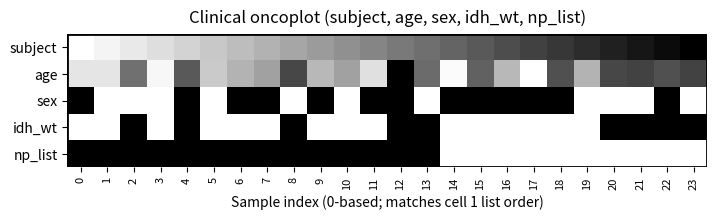
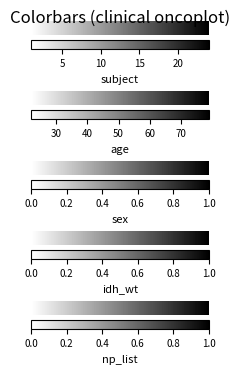
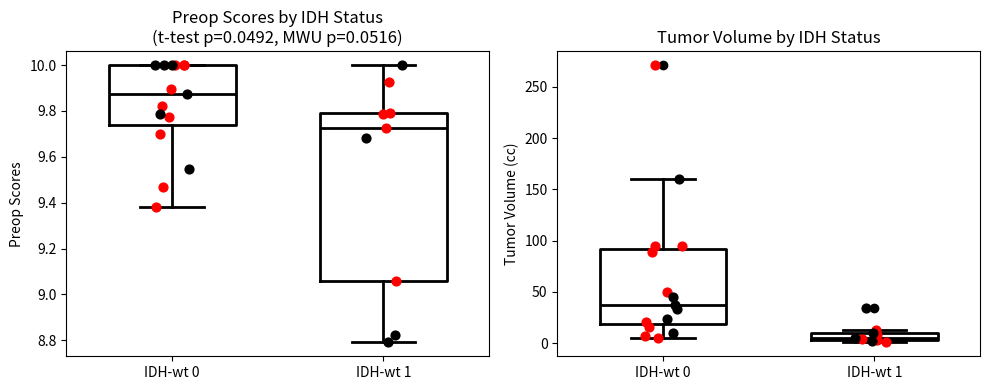

Reproduce these figures in Python, in order. (Note: this script raises an exception after producing the figures.)

#subject definitions for tumor cohort
subj_list = ["np93","np95","np101","np102","np114","np128","np129","np132","np136","np137","np138","np139","np171","np174",
"np78","np80","np91","np96","np110","127","np158","np169","np172","np173"]
preop_scores = [10, 9.7, 9.79, 10, 9.058, 9.469, 9.823, 9.382, 9.788, 9.775, 9.895, 10, 9.925, 9.724,
9.785, 10, 9.874, 9.549, 10, 10, 10, 8.791, 9.683, 8.825]
age_list = [28, 28, 54, 24, 59, 34, 39, 43, 63, 38, 43, 29, 79, 55,
23, 57, 38, 22, 61, 39, 63, 64, 61, 64]
sex_list = [1, 0, 0, 0, 1, 0, 1, 1, 0, 1, 0, 1, 1, 0, 1, 1, 1, 1, 1, 0, 0, 0, 1, 0]
grade_list = [4, 4, 4, 2, 4, 2, 4, 2, 4, 2, 2, 2, 4, 4,
2, 2, 3, 2, 2, 2, 4, 4, 4, 4]
idh_wt = [0, 0, 1, 0, 1, 0, 0, 0, 1, 0, 0, 0, 1, 1, 
0, 0, 0, 0, 0, 0, 1, 1, 1, 1]
insular_list = [1, 0, 0, 0, 0, 1, 1, 1, 0, 1, 1, 1, 0, 0,
1, 1, 0, 0, 1, 1, 0, 0, 0, 0]
volume_list = [6.6, 5.2, 7.7, 49.9, 12.7, 89.1, 271.2, 95.0, 3.5, 94.8, 21.0, 16.0, 0.7, 3.8,
33.4, 45.4, 160.0, 10.1, 23.7, 37.4, 5.4, 9.6, 1.7, 33.9]
np_list = [1, 1, 1, 1, 1, 1, 1, 1, 1, 1, 1, 1, 1, 1, 0, 0, 0, 0, 0, 0, 0, 0, 0, 0]

print(len(subj_list))
print(len(preop_scores))
print(len(age_list))
print(len(sex_list))
print(len(grade_list))
print(len(idh_wt))
print(len(insular_list))
print(len(volume_list))
print(len(np_list))

# Oncoplot-style stacked heatmap (clinical / cohort annotations)
# Requires cell 1: subj_list, age_list, sex_list, idh_wt (aligned insertions)

import pandas as pd
import matplotlib.pyplot as plt
import numpy as np
from matplotlib.colors import LinearSegmentedColormap
import matplotlib.patches as mpatches

plt.rcParams['svg.fonttype'] = 'none'

n = len(subj_list)
if not (len(age_list) == n and len(sex_list) == n and len(idh_wt) == n and len(np_list) == n):
    raise ValueError('age_list, sex_list, idh_wt, np_list must match len(subj_list)')

# Columns = samples 1 .. n (same order as vectors in cell 1)
subject_row = list(range(1, n + 1))

# Note: volume_list is now omitted completely

all_lists = [
    subject_row,
    age_list,
    sex_list,
    idh_wt,
    np_list,
]
list_names = [
    'subject',
    'age',
    'sex',
    'idh_wt',
    'np_list',
]

matrix = []
row_vmin = []
row_vmax = []
for idx, lst in enumerate(all_lists):
    name = list_names[idx]
    # Treat idh_wt, np_list as continuous/numeric, rest handled identically here
    arr = np.asarray(lst, dtype=float)
    matrix.append(arr.tolist())
    finite = arr[np.isfinite(arr)]
    if finite.size:
        row_vmin.append(float(np.min(finite)))
        row_vmax.append(float(np.max(finite)))
    else:
        row_vmin.append(0.0)
        row_vmax.append(1.0)

matrix = np.array(matrix, dtype=float)

wb_cmap = LinearSegmentedColormap.from_list('wb', ['white', 'black'])

n_rows, n_cols = matrix.shape
aspect_ratio = 1
base = 8
figsize = (base * aspect_ratio, base) if n_cols >= n_rows else (base, base * aspect_ratio)

fig, ax = plt.subplots(figsize=figsize)

for i in range(n_rows):
    row = np.ma.masked_invalid(np.asarray(matrix[i], dtype=float))[np.newaxis, :]
    ax.imshow(
        row,
        aspect='auto',
        cmap=wb_cmap,
        vmin=row_vmin[i],
        vmax=row_vmax[i],
        extent=[-0.5, n_cols - 0.5, i + 0.5, i - 0.5],
    )

# (Removed: annotate volume row with volume + IDH_wt, since volume removed)

ax.set_yticks(np.arange(n_rows))
ax.set_yticklabels(list_names, fontsize=10)
ax.set_xticks(np.arange(n_cols))
ax.set_xticklabels([str(i) for i in range(n_cols)], rotation=90, fontsize=8)
ax.set_xlabel('Sample index (0-based; matches cell 1 list order)')

for spine in ax.spines.values():
    spine.set_visible(False)

rect = mpatches.Rectangle((-0.5, -0.5), n_cols, n_rows, fill=False, edgecolor='black', linewidth=2)
ax.add_patch(rect)

ax.set_ylim(n_rows - 0.5, -0.5)
ax.set_xlim(-0.5, n_cols - 0.5)
ax.set_aspect(aspect_ratio, adjustable='box')

plt.subplots_adjust(left=0.18, right=0.98, top=0.92, bottom=0.15)
plt.title('Clinical oncoplot (subject, age, sex, idh_wt, np_list)', y=1.02)
plt.savefig('oncoplot_clinical_summary.svg', format='svg', dpi=300, bbox_inches='tight')
plt.show()

# Optional: colorbars per row
from matplotlib import gridspec

fig_cb, axes_cb = plt.subplots(nrows=n_rows, ncols=1, figsize=(2, n_rows * 0.7), constrained_layout=True)
if n_rows == 1:
    axes_cb = [axes_cb]

for i in range(n_rows):
    dummy = np.linspace(row_vmin[i], row_vmax[i], 256).reshape(1, -1)
    im = axes_cb[i].imshow(dummy, aspect='auto', cmap=wb_cmap, vmin=row_vmin[i], vmax=row_vmax[i])
    cbar = plt.colorbar(im, ax=axes_cb[i], orientation='horizontal', fraction=0.7, pad=0.2)
    cbar.ax.tick_params(labelsize=7)
    cbar.set_label(list_names[i], fontsize=8)
    axes_cb[i].axis('off')

fig_cb.suptitle('Colorbars (clinical oncoplot)', fontsize=12, y=1.02)
plt.savefig('oncoplot_clinical_colorbars.svg', format='svg', dpi=300, bbox_inches='tight')
plt.show()


import matplotlib.pyplot as plt
from scipy.stats import ttest_ind, mannwhitneyu
import numpy as np
import pandas as pd

# Compat shim: numpy 2.x removed np.matrix; older matplotlib still references it
# during figure rendering (isinstance(a, np.matrix)), which triggers AttributeError
# on savefig / show. Aliasing it to a dummy class makes the isinstance check a no-op.
if not hasattr(np, 'matrix'):
    np.matrix = type('matrix', (), {})

plt.rcParams['svg.fonttype'] = 'none'

df_compare = pd.DataFrame({
    "preop": preop_scores,
    "idh_wt": idh_wt,
    "volume": volume_list
})

preop_idh0  = np.asarray(df_compare[df_compare["idh_wt"] == 0]["preop"]).ravel()
preop_idh1  = np.asarray(df_compare[df_compare["idh_wt"] == 1]["preop"]).ravel()
volume_idh0 = np.asarray(df_compare[df_compare["idh_wt"] == 0]["volume"]).ravel()
volume_idh1 = np.asarray(df_compare[df_compare["idh_wt"] == 1]["volume"]).ravel()

# One-sided t-test (all subjects): H0: mean1 >= mean0, H1: mean1 < mean0
t_stat, p_ttest = ttest_ind(preop_idh1, preop_idh0, equal_var=False, alternative='less')
u_stat, p_mwu   = mannwhitneyu(preop_idh1, preop_idh0, alternative='less')

print("All Subjects — One-sided t-test (idh_wt 1 < idh_wt 0): t=%.3f, p=%.3g" % (t_stat, p_ttest))
print("All Subjects — One-sided Mann-Whitney U test (idh_wt 1 < idh_wt 0): U=%.3f, p=%.3g" % (u_stat, p_mwu))

# Subset: first 14 data points only
preop_scores_14 = preop_scores[:14]
idh_wt_14       = idh_wt[:14]
volume_14       = volume_list[:14]
df_compare_14   = pd.DataFrame({"preop": preop_scores_14, "idh_wt": idh_wt_14, "volume": volume_14})
preop_idh0_14   = np.asarray(df_compare_14[df_compare_14["idh_wt"] == 0]["preop"]).ravel()
preop_idh1_14   = np.asarray(df_compare_14[df_compare_14["idh_wt"] == 1]["preop"]).ravel()
volume_idh0_14  = np.asarray(df_compare_14[df_compare_14["idh_wt"] == 0]["volume"]).ravel()
volume_idh1_14  = np.asarray(df_compare_14[df_compare_14["idh_wt"] == 1]["volume"]).ravel()

if len(preop_idh1_14) > 0 and len(preop_idh0_14) > 0:
    t_stat_14, p_ttest_14 = ttest_ind(preop_idh1_14, preop_idh0_14, equal_var=False, alternative='less')
    print("First 14 — One-sided t-test (idh_wt 1 < idh_wt 0): t=%.3f, p=%.3g" % (t_stat_14, p_ttest_14))
else:
    print("First 14 — Not enough data for t-test.")

# --- BOXPLOTS WITH INDIVIDUAL DATA POINTS OVERLAID ---
fig, axarr = plt.subplots(1, 2, figsize=(10, 4))

def get_point_colors(ids, first_n=14, color_first='red', color_rest='black'):
    return [color_first if idx < first_n else color_rest for idx in ids]

# Preop Scores by IDH status
ax = axarr[0]
ax.boxplot(
    [preop_idh0, preop_idh1],
    patch_artist=False,
    positions=[1, 2],
    widths=0.6,
    boxprops=dict(color='black', linewidth=2),
    whiskerprops=dict(color='black', linewidth=2),
    capprops=dict(color='black', linewidth=2),
    medianprops=dict(color='black', linewidth=2),
    flierprops=dict(marker='o', markerfacecolor='black', markeredgecolor='black', markersize=6, linewidth=2)
)
ax.set_ylabel('Preop Scores')
ax.set_title('Preop Scores by IDH Status\n(t-test p=%.3g, MWU p=%.3g)' % (p_ttest, p_mwu))
ax.set_xticks([1, 2])
ax.set_xticklabels(["IDH-wt 0", "IDH-wt 1"])

for idh_status, x_pos in zip([0, 1], [1, 2]):
    idxs = [i for i, v in enumerate(idh_wt) if v == idh_status]
    group_scores = [preop_scores[i] for i in idxs]
    for score, idx in zip(group_scores, idxs):
        c = 'red' if idx < 14 else 'black'
        ax.scatter(x_pos + np.random.uniform(-0.09, 0.09), score, color=c, s=40, zorder=3)

# Tumor Volume by IDH status
ax = axarr[1]
ax.boxplot(
    [volume_idh0, volume_idh1],
    patch_artist=False,
    positions=[1, 2],
    widths=0.6,
    boxprops=dict(color='black', linewidth=2),
    whiskerprops=dict(color='black', linewidth=2),
    capprops=dict(color='black', linewidth=2),
    medianprops=dict(color='black', linewidth=2),
    flierprops=dict(marker='o', markerfacecolor='black', markeredgecolor='black', markersize=6, linewidth=2)
)
ax.set_ylabel('Tumor Volume (cc)')
ax.set_title('Tumor Volume by IDH Status')
ax.set_xticks([1, 2])
ax.set_xticklabels(["IDH-wt 0", "IDH-wt 1"])

for idh_status, x_pos in zip([0, 1], [1, 2]):
    idxs = [i for i, v in enumerate(idh_wt) if v == idh_status]
    group_volumes = [volume_list[i] for i in idxs]
    for volume, idx in zip(group_volumes, idxs):
        c = 'red' if idx < 14 else 'black'
        ax.scatter(x_pos + np.random.uniform(-0.09, 0.09), volume, color=c, s=40, zorder=3)

fig.tight_layout()
fig.savefig("preopbehavior.svg", format="svg", dpi=300, bbox_inches='tight')
plt.show()

# =====================================================================
# MULTIPLE LINEAR REGRESSION: chosen outcome ~ chosen predictors
#
# INCLUDE: comma-separated predictors. Any subset of:
#   age       (continuous)
#   grade     (categorical: 2 vs 4)
#   idh_wt    (categorical: 0 vs 1)
#   insular   (categorical: 0 vs 1)
#   volume    (continuous)
#
# OUTCOME: which version of preop_scores to regress on.
#   "raw"        -> preop_scores exactly as entered (bounded at 10)
#   "invnorm"    -> inverse-normal (Van der Waerden) rank transform. Best for
#                   parametric OLS when the raw outcome is ceilinged.
#   "percentile" -> 0-100 empirical percentile (uniform distribution)
#   "rank"       -> 1..n raw rank (uniform, integer)
# =====================================================================
INCLUDE = "idh_wt, volume"
OUTCOME = "raw"

import numpy as np
import pandas as pd
import statsmodels.api as sm
import statsmodels.formula.api as smf
from statsmodels.stats.outliers_influence import variance_inflation_factor
from scipy import stats as sp_stats

_preop_series = pd.Series(preop_scores)
_n = len(_preop_series)
_preop_pct     = (_preop_series.rank(method="average", pct=True) * 100).values
_preop_rank    = _preop_series.rank(method="average").values
_preop_invnorm = sp_stats.norm.ppf((_preop_series.rank(method="average") - 0.5) / _n)

OUTCOME_MAP = {
    "raw":        ("preop",      np.asarray(preop_scores, dtype=float)),
    "invnorm":    ("preop_inv",  _preop_invnorm),
    "percentile": ("preop_pct",  _preop_pct),
    "rank":       ("preop_rank", _preop_rank),
}
if OUTCOME not in OUTCOME_MAP:
    raise ValueError(f"OUTCOME must be one of {list(OUTCOME_MAP)}; got {OUTCOME!r}")
Y_COL, y_values = OUTCOME_MAP[OUTCOME]

df = pd.DataFrame({
    "subj":     subj_list,
    "preop":    preop_scores,
    Y_COL:      y_values,
    "age":      age_list,
    "grade":    grade_list,
    "idh_wt":   idh_wt,
    "insular":  insular_list,
    "volume":   volume_list,
})

VAR_SPEC = {
    "age":     {"kind": "continuous"},
    "grade":   {"kind": "categorical"},
    "idh_wt":  {"kind": "categorical"},
    "insular": {"kind": "categorical"},
    "volume":  {"kind": "continuous"},
}

requested = [v.strip() for v in INCLUDE.split(",") if v.strip()]
unknown = [v for v in requested if v not in VAR_SPEC]
if unknown:
    raise ValueError(f"Unknown variable(s) in INCLUDE: {unknown}. Allowed: {list(VAR_SPEC)}")
if not requested:
    raise ValueError("INCLUDE is empty \u2014 specify at least one predictor.")

rhs_terms = [
    (f"C({v})" if VAR_SPEC[v]["kind"] == "categorical" else v)
    for v in requested
]
formula = f"{Y_COL} ~ " + " + ".join(rhs_terms)
print(f"Outcome: {OUTCOME}  (column '{Y_COL}')")
print(f"Formula: {formula}")
print(f"N subjects: {len(df)}")
print(f"Predictors: {requested}\n")

model = smf.ols(formula=formula, data=df).fit()
print(model.summary())

design = model.model.exog
design_names = model.model.exog_names
if design.shape[1] > 1:
    vif_rows = []
    for j, name in enumerate(design_names):
        if name == "Intercept":
            continue
        try:
            vif = variance_inflation_factor(design, j)
        except Exception:
            vif = np.nan
        vif_rows.append((name, vif))
    vif_df = pd.DataFrame(vif_rows, columns=["term", "VIF"])
    print("\nVariance Inflation Factors (VIF > ~5 = concerning, > 10 = serious collinearity):")
    print(vif_df.to_string(index=False))

print(
    f"\nR\u00b2 = {model.rsquared:.3f} | adj R\u00b2 = {model.rsquared_adj:.3f} | "
    f"F = {model.fvalue:.2f} | p(F) = {model.f_pvalue:.4g} | AIC = {model.aic:.2f} | BIC = {model.bic:.2f}"
)
if OUTCOME != "raw":
    print(
        f"\nNote: OUTCOME='{OUTCOME}'. Coefficients are in units of the transformed scale, not raw preop points.\n"
        f"  Compare p-values to the 'raw' run. If p drops noticeably under 'invnorm', the ceiling in preop_scores\n"
        f"  was suppressing the effect in the raw model."
    )
